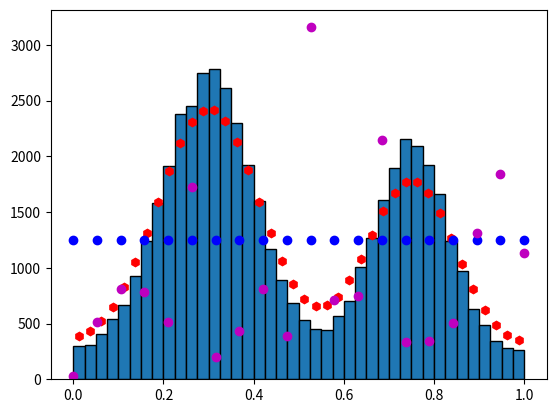

Reproduce this figure in Python.
#example 1 from paper
import numpy as np 
import matplotlib.pyplot as plt
import math
from scipy.ndimage import gaussian_filter1d
#rng generator from numpy
rng = np.random.default_rng()
#create fake data, in the same way they did in paper
normal1 = rng.normal(0.3, 0.10, 25000)
normal2 = rng.normal(0.75, 0.08, 15000)
uniform = rng.uniform(0, 1, 10000)
#combine data
true_data = np.hstack((normal1, normal2, uniform))
#smear the data
recon_data = gaussian_filter1d(true_data, (1 / (2 * math.pi * 0.07))) 





#this is useful, but maybe if I write a full histogram class this will go away
def get_middles(edges):
    middles = []
    for i in range(1, len(edges)):
        middles.append((edges[i] + edges[i - 1]) / 2)
    return middles

#smear the data
hist, edges = np.histogram(true_data, bins=40, range=(0, 1))
middles_40 = get_middles(edges)
#formula for sigma from here: https://en.wikipedia.org/wiki/Gaussian_filter
smeared = gaussian_filter1d(hist, (1 / (2 * math.pi * 0.07))) 
plt.plot(middles_40, smeared, 'rh')

ITERATIONS = 15

middles_20 = np.linspace(start=0, stop=1, num=20)
unfolded = np.array([2500/2] * 20) #starting with uniform
A = rng.normal(0.07, 0.07, (len(smeared), len(unfolded))) #random until I figure out how to define it
#probabiltyu true value is some value and reconstucted is some value
plt.plot(middles_20, unfolded, 'bo')
for _ in range(ITERATIONS):
    d_k = np.matvec(A, unfolded.reshape(-1, 20))
    for j in range(len(unfolded)):
        new_bin_j = 0
        alpha_j = 0
        for i in range(len(smeared)):
            alpha_j += A[i][j]
        for i in range(len(smeared)):
            new_bin_j += A[i][j] * unfolded[j] * (smeared[i] / (d_k[0][i] * alpha_j))
        unfolded[j] = new_bin_j
plt.plot(middles_20, unfolded, 'mo')

#put it on a histogram
plt.hist(true_data, bins=40, range=(0, 1), edgecolor = 'black')
plt.show()